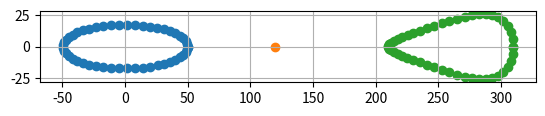

This chart was generated by the following Python code:
# -*- coding: utf-8 -*-
"""
Created on Tue Sep  5 21:54:31 2023

[redacted]
"""

import numpy as np
import matplotlib.pyplot as plt
import sys

r = 25
L = 260
Lx = 120

NUM = 50

th = np.linspace(0.001,np.pi*2,NUM)
x = r * np.cos(th)*2
y = r * np.sin(th)*0.7
alpha = np.arctan(y/(Lx - x))

l = np.sqrt((Lx - x)**2 + (0 - y)**2)

px = (L - l)*np.cos(-alpha) + Lx
py = (L - l)*np.sin(-alpha)


fig,ax = plt.subplots()
ax.scatter(x,y)
ax.scatter(Lx,0)
ax.scatter(px,py)
ax.set_aspect('equal')
ax.grid()

sys.exit()


mat = np.vstack([x,y,px,py,th,alpha])
dat = mat.T


def drawLine(ax,x0,y0,x1,y1):
    ax.plot(np.array([x0,x1]),np.array([y0,y1]))

for n,m in enumerate(dat[:-1,:]):
    fig,ax = plt.subplots()
    ax.scatter(m[0],m[1])
    ax.scatter(m[2],m[3])
    ax.scatter(Lx,0)
    drawLine(ax, m[0],m[1],m[2],m[3])
    ax.set_xlim([-200,400])
    ax.set_ylim([-200,200])
    ax.set_aspect('equal')
    ax.grid()
    # plt.savefig(f'{n}.png')


